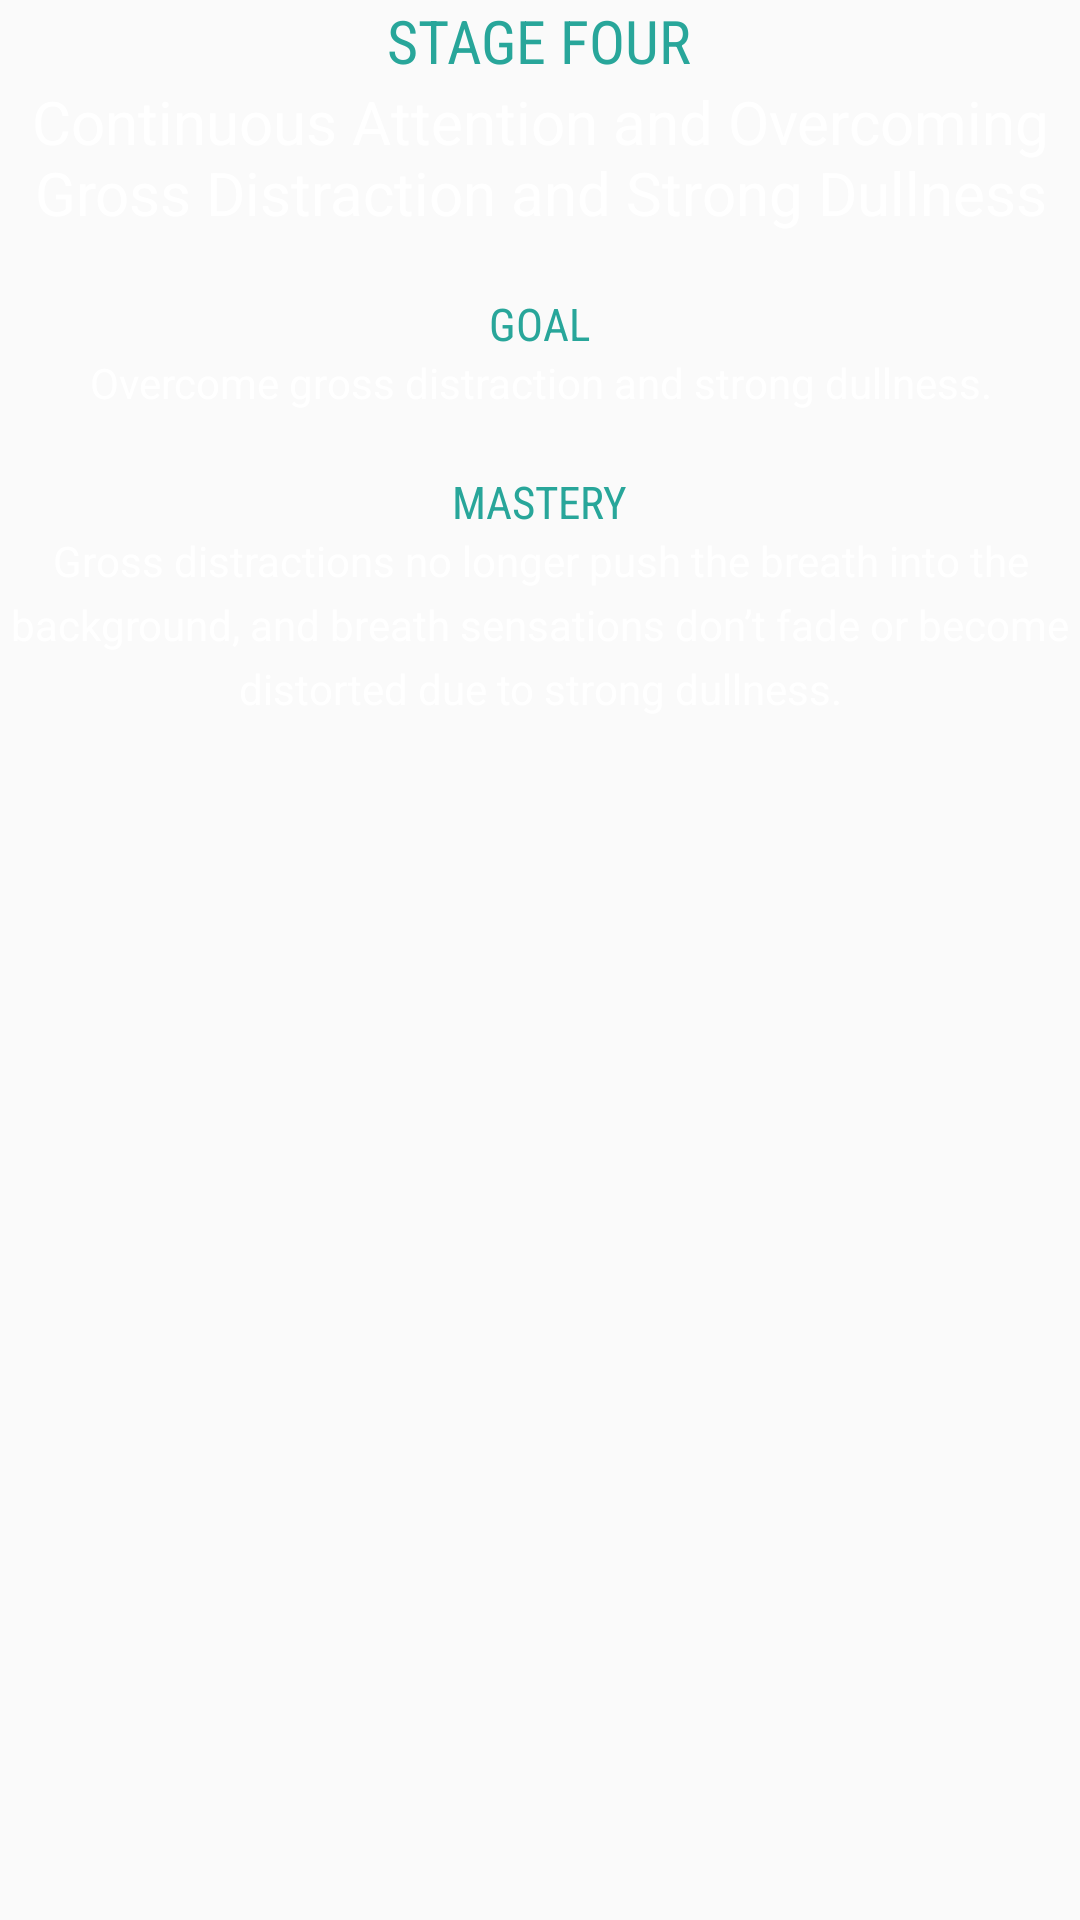

Produce the Android XML layout that renders to this screen, including the resource entries it uses.
<!-- AndroidManifest.xml: application theme AppTheme.NoActionBar -->
<!-- res/layout/stage4.xml -->
<?xml version="1.0" encoding="utf-8"?>
<ScrollView xmlns:android="http://schemas.android.com/apk/res/android"
            android:layout_width="match_parent"
            android:layout_height="match_parent">
<LinearLayout
              android:orientation="vertical"
              android:id="@+id/layout4"
              android:gravity="center_horizontal"
              android:layout_width="match_parent"
              android:layout_height="wrap_content">

    <TextView
        android:layout_width="wrap_content"
        android:layout_height="wrap_content"
        android:textColor="@color/float_color"
        android:fontFamily="sans-serif-condensed"
        android:textSize="20sp"
        android:text="STAGE FOUR"/>

    <TextView
        android:layout_width="wrap_content"
        android:layout_height="wrap_content"
        android:textColor="@color/white"
        android:gravity="center_horizontal"
        android:layout_marginBottom="20dp"
        android:textSize="20sp"
        android:text="Continuous Attention and Overcoming Gross Distraction and Strong Dullness"/>

    <TextView
        android:layout_width="wrap_content"
        android:layout_height="wrap_content"
        android:textColor="@color/float_color"
        android:fontFamily="sans-serif-condensed"
        android:textSize="15sp"
        android:text="GOAL"/>

    <TextView
        android:layout_width="wrap_content"
        android:layout_height="wrap_content"
        android:textColor="@color/white"
        android:layout_marginBottom="20dp"

        android:lineSpacingExtra="5dp"
        android:gravity="center_horizontal"
        android:text="Overcome gross distraction and strong dullness."/>


    <TextView
        android:layout_width="wrap_content"
        android:layout_height="wrap_content"
        android:textSize="15sp"
        android:fontFamily="sans-serif-condensed"
        android:textColor="@color/float_color"
        android:text="MASTERY"/>

    <TextView
        android:layout_width="wrap_content"
        android:layout_height="wrap_content"
        android:textColor="@color/white"
        android:gravity="center_horizontal"
        android:lineSpacingExtra="5dp"
        android:text="Gross distractions no longer push the breath into the background, and breath sensations don’t fade or become distorted due to strong dullness."/>


</LinearLayout>
</ScrollView>
<!-- resources referenced by this layout -->
<resources>
  <color name="float_color">#28A69A</color>
  <color name="white">#ffffff</color>
  <style name="AppTheme.NoActionBar">
          <item name="windowActionBar">false</item>
          <item name="windowNoTitle">true</item>
          <item name="android:windowDrawsSystemBarBackgrounds">true</item>
          <item name="android:statusBarColor">@android:color/transparent</item>
      </style>
</resources>
